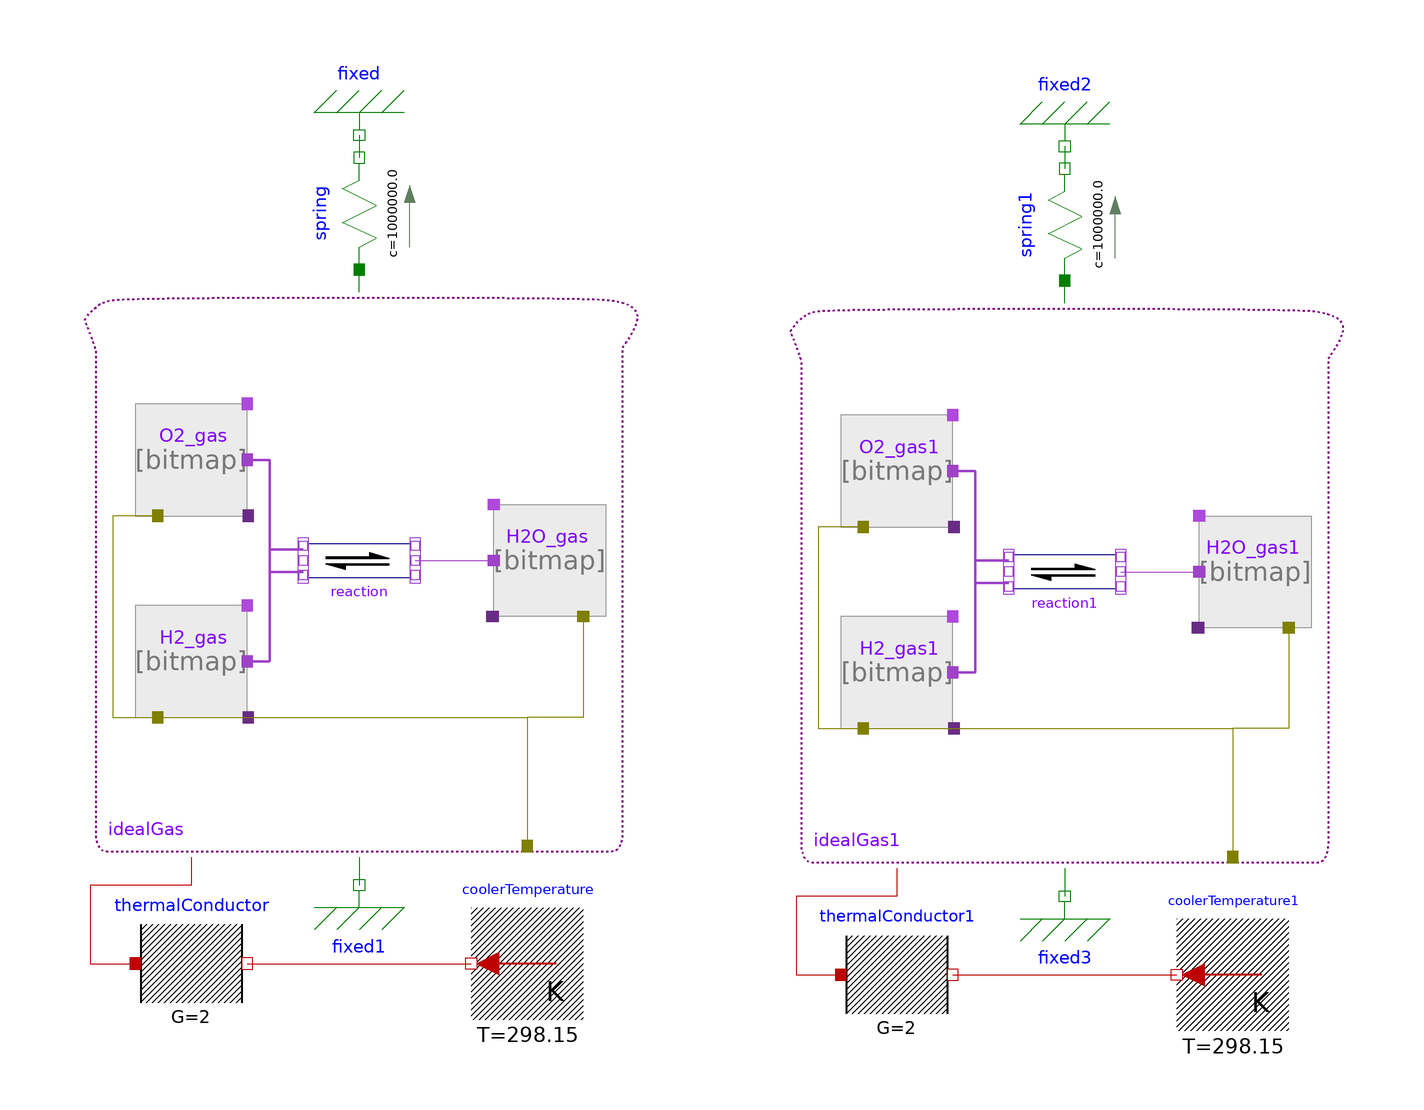

The Modelica model whose source follows is shown above as a component diagram (icons at their Placement, wires along their Line points).

model HydrogenCombustion "Hydrogen combustion in piston"
      extends Modelica.Icons.Example;

      parameter Modelica.Units.SI.Volume V=0.001 "Initial volume";
     // parameter Modelica.SIunits.Pressure p=100000 "Initial pressure";
      parameter Modelica.Units.SI.Temperature T=298.15
        "Initial temperature";

      parameter Modelica.Units.SI.Area A=0.01 "Cross area of cylinder";

      //p*V=n*R*T
      // parameter Modelica.SIunits.AmountOfSubstance n=p*V/(Modelica.Constants.R*T)
      //   "Initial amount of substances in sulution";
      Chemical.Components.Solution idealGas(
        SurfaceArea=A,
        useMechanicPorts=true,
        useThermalPort=true,
        redeclare package stateOfMatter = Interfaces.IdealGas)
        annotation (Placement(transformation(extent={{-108,-50},{-8,50}})));
                       // AmbientPressure=p)
      //  volume_start=V,
      Chemical.Components.Substance H2_gas(
        redeclare package stateOfMatter = Chemical.Interfaces.IdealGas,
        substanceData=Chemical.Substances.Hydrogen_gas(),
        use_mass_start=false,
        amountOfSubstance_start=0.026)
        annotation (Placement(transformation(extent={{-98,-26},{-78,-6}})));
      Chemical.Components.Substance O2_gas(
        substanceData=Chemical.Substances.Oxygen_gas(),
        redeclare package stateOfMatter = Chemical.Interfaces.IdealGas,
        use_mass_start=false,
        amountOfSubstance_start=0.013)
        annotation (Placement(transformation(extent={{-98,10},{-78,30}})));
      Chemical.Components.Substance H2O_gas(
        substanceData=Chemical.Substances.Water_gas(),
        redeclare package stateOfMatter = Chemical.Interfaces.IdealGas,
        use_mass_start=false,
        amountOfSubstance_start=1)
        annotation (Placement(transformation(extent={{-14,-8},{-34,12}})));
      Chemical.Components.Reaction reaction(
        nS=2,
        s={2,1},
        p={2},
        kE=4e-05,
        nP=1) annotation (Placement(transformation(extent={{-68,-8},{-48,12}})));
      Modelica.Mechanics.Translational.Components.Spring spring(c=1e6) annotation (
          Placement(transformation(
            extent={{-10,-10},{10,10}},
            rotation=90,
            origin={-58,64})));
      Modelica.Thermal.HeatTransfer.Components.ThermalConductor thermalConductor(G=2)
        annotation (Placement(transformation(extent={{-98,-80},{-78,-60}})));
      Modelica.Thermal.HeatTransfer.Sources.FixedTemperature coolerTemperature(T=298.15)
        annotation (Placement(transformation(extent={{-18,-80},{-38,-60}})));
      Modelica.Mechanics.Translational.Components.Fixed fixed
        annotation (Placement(transformation(extent={{-10,-10},{10,10}},
            rotation=180,
            origin={-58,78})));
      Modelica.Mechanics.Translational.Components.Fixed fixed1
        annotation (Placement(transformation(extent={{-68,-66},{-48,-46}})));
      Components.Solution          idealGas1(
        SurfaceArea=A,
        useMechanicPorts=true,
        useThermalPort=true,
        redeclare package stateOfMatter = Interfaces.IdealGas)
        annotation (Placement(transformation(extent={{18,-52},{118,48}})));
      Components.Substance H2_gas1(
        redeclare package stateOfMatter = Interfaces.IdealGasMSL,
        substanceData(data=Modelica.Media.IdealGases.Common.SingleGasesData.H2),
        use_mass_start=false,
        amountOfSubstance_start=0.026)
        annotation (Placement(transformation(extent={{28,-28},{48,-8}})));
      Components.Substance O2_gas1(
        substanceData(data=Modelica.Media.IdealGases.Common.SingleGasesData.O2),
        redeclare package stateOfMatter = Interfaces.IdealGasMSL,
        use_mass_start=false,
        amountOfSubstance_start=0.013)
        annotation (Placement(transformation(extent={{28,8},{48,28}})));
      Components.Substance H2O_gas1(
        substanceData(data=Modelica.Media.IdealGases.Common.SingleGasesData.H2O),
        redeclare package stateOfMatter = Interfaces.IdealGasMSL,
        use_mass_start=false,
        amountOfSubstance_start=1)
        annotation (Placement(transformation(extent={{112,-10},{92,10}})));

      Components.Reaction          reaction1(
        nS=2,
        s={2,1},
        p={2},
        kE=4e-05,
        nP=1) annotation (Placement(transformation(extent={{58,-10},{78,10}})));
      Modelica.Mechanics.Translational.Components.Spring spring1(c=1e6)
                                                                       annotation (
          Placement(transformation(
            extent={{-10,-10},{10,10}},
            rotation=90,
            origin={68,62})));
      Modelica.Thermal.HeatTransfer.Components.ThermalConductor thermalConductor1(G=2)
        annotation (Placement(transformation(extent={{28,-82},{48,-62}})));
      Modelica.Thermal.HeatTransfer.Sources.FixedTemperature coolerTemperature1(T=298.15)
        annotation (Placement(transformation(extent={{108,-82},{88,-62}})));
      Modelica.Mechanics.Translational.Components.Fixed fixed2
        annotation (Placement(transformation(extent={{-10,-10},{10,10}},
            rotation=180,
            origin={68,76})));
      Modelica.Mechanics.Translational.Components.Fixed fixed3
        annotation (Placement(transformation(extent={{58,-68},{78,-48}})));
    equation
    connect(H2_gas.port_a, reaction.substrates[1]) annotation (Line(
        points={{-78,-16},{-74,-16},{-74,4},{-68,4}},
        color={158,66,200},
        thickness=1));
    connect(O2_gas.port_a, reaction.substrates[2]) annotation (Line(
        points={{-78,20},{-74,20},{-74,0},{-68,0}},
        color={158,66,200},
        thickness=1));
    connect(H2_gas.solution, idealGas.solution) annotation (Line(
        points={{-94,-26},{-28,-26},{-28,-49}},
        color={127,127,0}));
    connect(O2_gas.solution, idealGas.solution) annotation (Line(
        points={{-94,10},{-102,10},{-102,-26},{-28,-26},{-28,-49}},
        color={127,127,0}));
    connect(H2O_gas.solution, idealGas.solution) annotation (Line(
        points={{-18,-8},{-18,-26},{-28,-26},{-28,-49}},
        color={127,127,0}));
      connect(idealGas.surfaceFlange, spring.flange_a) annotation (Line(
          points={{-58,50},{-58,54}},
          color={0,127,0}));
      connect(idealGas.heatPort, thermalConductor.port_a) annotation (Line(
          points={{-88,-51},{-88,-56},{-106,-56},{-106,-70},{-98,-70}},
          color={191,0,0}));
      connect(thermalConductor.port_b, coolerTemperature.port) annotation (Line(
          points={{-78,-70},{-38,-70}},
          color={191,0,0}));
      connect(fixed.flange, spring.flange_b) annotation (Line(
          points={{-58,78},{-58,74}},
          color={0,127,0}));
    connect(idealGas.bottom, fixed1.flange) annotation (Line(
        points={{-58,-51},{-58,-56}},
        color={0,127,0}));
      connect(reaction.products[1], H2O_gas.port_a) annotation (Line(points={{-48,2},
              {-34,2}},                     color={158,66,200}));
      connect(H2_gas1.port_a, reaction1.substrates[1]) annotation (Line(
          points={{48,-18},{52,-18},{52,2},{58,2}},
          color={158,66,200},
          thickness=1));
      connect(O2_gas1.port_a, reaction1.substrates[2]) annotation (Line(
          points={{48,18},{52,18},{52,-2},{58,-2}},
          color={158,66,200},
          thickness=1));
      connect(H2_gas1.solution, idealGas1.solution) annotation (Line(points={{32,-28},
              {98,-28},{98,-51}},   color={127,127,0}));
      connect(O2_gas1.solution, idealGas1.solution) annotation (Line(points={{32,8},{
              24,8},{24,-28},{98,-28},{98,-51}},    color={127,127,0}));
      connect(H2O_gas1.solution, idealGas1.solution) annotation (Line(points={{108,-10},
              {108,-28},{98,-28},{98,-51}},   color={127,127,0}));
      connect(idealGas1.surfaceFlange, spring1.flange_a)
        annotation (Line(points={{68,48},{68,52}},   color={0,127,0}));
      connect(idealGas1.heatPort, thermalConductor1.port_a) annotation (Line(points={{38,-53},
              {38,-58},{20,-58},{20,-72},{28,-72}},          color={191,0,0}));
      connect(thermalConductor1.port_b, coolerTemperature1.port)
        annotation (Line(points={{48,-72},{88,-72}},   color={191,0,0}));
      connect(fixed2.flange, spring1.flange_b)
        annotation (Line(points={{68,76},{68,72}},   color={0,127,0}));
      connect(idealGas1.bottom, fixed3.flange)
        annotation (Line(points={{68,-53},{68,-58}},   color={0,127,0}));
      connect(reaction1.products[1], H2O_gas1.port_a)
        annotation (Line(points={{78,0},{92,0}},     color={158,66,200}));
      annotation ( experiment(StopTime=0.39, __Dymola_Algorithm="Dassl"),
                                           Documentation(info="<html>
<p>The gaseous reaction of hydrogen combustion: </p>
<table cellspacing=\"2\" cellpadding=\"0\" border=\"0\"><tr>
<td><p align=\"center\"><b>2 H<sub>2</sub> + O<sub>2</sub> &lt;-&gt; 2 H<sub>2</sub>O</b></p></td>
<td><p>(1)</p></td>
</tr>
</table>
<p><br>This reaction generates a large amount of energy which can be used for mechanical or thermal purposes. </p>
<p>Building this model using the Chemical library components is easy. First, we drag and drop the library class &lsquo;Components.Solution&rsquo; into the diagram of our new model, labeled &lsquo;idealGas&rsquo; in Figure 4. In parameter dialog of this solution we check &ldquo;useThermalPorts&rdquo; and &ldquo;useMechanicsPorts&rdquo; to enable the thermal and mechanical interface. In the same dialog we need to set the area of the piston (e.g., 1 dm<sup>2</sup>), where the pressure provides the force of the green mechanical port of the uppermost side. The next parameter is the ambient external pressure surrounding the system (e.g., 1 bar). All three chemical substances of the reaction (1) can be added by dragging and dropping the library class &lsquo;Components.Substance&rsquo;. Because this model uses gases, the state of matter must be changed to some gas, such as the ideal gas prepared as &lsquo;Interfaces.IdealGas&rsquo;. The substance data must be selected to define the appropriate substances such as &lsquo;Hydrogen_gas&rsquo;, &lsquo;.Oxygen_gas&rsquo; and &lsquo;.Water_gas&rsquo; in package &lsquo;Examples.Substances&rsquo;. In addition, the initial amounts of substances can be prepared for the ideal solution of hydrogen and oxygen gases at a ratio 2:1 to attain the chemical equation above, with the expectation that at the end of the burning process, only water vapor would be presented. Therefore, the initial values of H<sub>2</sub> particles could be set to 26 mmol and of O<sub>2</sub> particles as 13 mmol. All substances must be connected with the &lsquo;idealGas&rsquo; using the blue colored solution port situated on the bottom side of each substance and solution. Then, the chemical reaction is inserted into the diagram of this model as library class &lsquo;Components.Reaction&rsquo;, and it is set to two substrates (nS=2) with stoichiometry s={2,1} and one product with stoichiometry p={2} to represent the reaction (3). The substances are then connected using violet colored substance connectors with appropriate indexes: H<sub>2</sub> to substrates[1], O<sub>2</sub> to substrates[2] and H<sub>2</sub>O to products[1]. At this point, the model is prepared to simulate the conditions of an unconnected heat port and an unconnected mechanical port. This simulation reaches the theoretical ideal of thermally isolated (zero heat flow from/to the solution) and isobaric (zero force generated on piston) conditions. </p>
<p><br><img src=\"modelica://Chemical/Resources/Images/Examples/HydrogenBurning.png\"/></p>
<p><font style=\"color: #222222; \">Mueller, M. A., Kim, T. J., Yetter, R. A., &amp; Dryer, F. L. (1999). Flow reactor studies and kinetic modeling of the H2/O2 reaction.&nbsp;<i>International Journal of Chemical Kinetics</i>,&nbsp;<i>31</i>(2), 113-125.</font></p>
<p><br>However, in the real world, there is always some thermal energy flow from the solution, and this cooling process can be connected using the thermal connector of the Modelica Standard Library 3.2.1. For example, the simple thermal conductor of thermal conductance 2W/K at a constant temperature environment of 25&deg;C is represented in the model. The mechanical power of the engine can be connected to the robust mechanical model. However, in our example we selected only a very strong mechanical spring with a spring constant of 10<sup>6</sup> N/m to stop the motion of the piston in order to generate the pressure. This standard spring component is situated above the solution in the model diagram. The results of this experiment are shown in Figure 1. </p>
</html>"),
        Diagram(coordinateSystem(extent={{-120,-100},{120,100}})));
    end HydrogenCombustion;